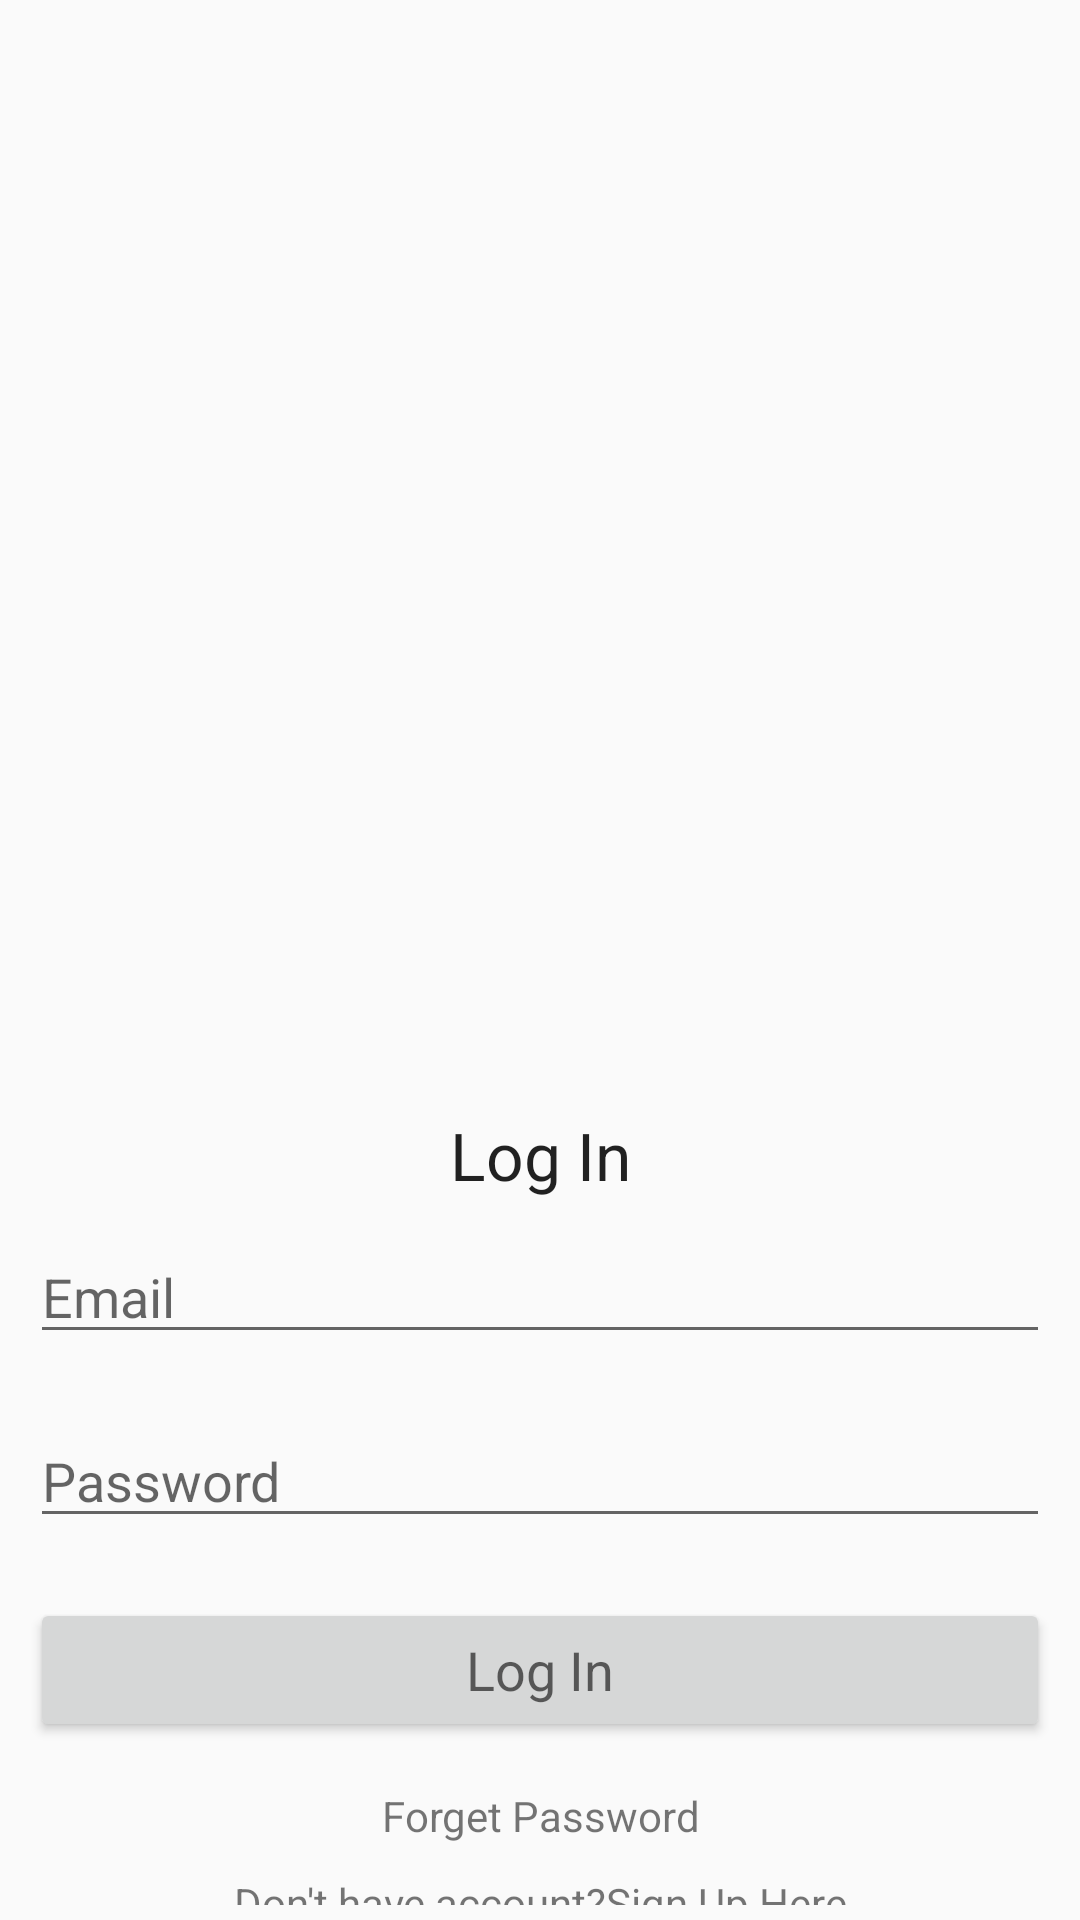

The Android layout XML behind this screen, and the referenced resources:
<!-- AndroidManifest.xml: application theme AppTheme -->
<!-- res/layout/activity_main.xml -->
<?xml version="1.0" encoding="utf-8"?>
<LinearLayout xmlns:android="http://schemas.android.com/apk/res/android"
    xmlns:tools="http://schemas.android.com/tools"
    android:layout_width="match_parent"
    android:layout_height="match_parent"
    android:layout_gravity="center"
    android:orientation="vertical"

    tools:context=".MainActivity">

    <ScrollView
        android:layout_width="match_parent"
        android:layout_height="370dp">


        <LinearLayout
            android:layout_width="match_parent"
            android:layout_height="wrap_content"
            android:gravity="center"
            android:orientation="vertical">


        </LinearLayout>
    </ScrollView>

    <TextView
        android:layout_width="match_parent"
        android:layout_height="30dp"
        android:gravity="center"
        android:text="Log In"
        android:textAppearance="?android:textAppearanceLarge" />

    <EditText
        android:id="@+id/email_login"
        android:layout_width="match_parent"
        android:layout_height="wrap_content"
        android:layout_margin="10dp"
        android:hint="Email" />

    <EditText
        android:id="@+id/password_login"
        android:layout_width="match_parent"
        android:layout_height="wrap_content"
        android:layout_margin="10dp"
        android:hint="Password" />

    <Button
        android:id="@+id/btn_login"
        android:layout_width="match_parent"
        android:layout_height="wrap_content"
        android:layout_margin="10dp"
        android:text="Log In"
        android:textAppearance="?android:textAppearanceMedium" />

    <TextView
        android:id="@+id/forget_password"
        android:layout_width="match_parent"
        android:layout_height="wrap_content"
        android:gravity="center"
        android:padding="5dp"
        android:text="Forget Password" />

    <TextView
        android:id="@+id/signup_reg"
        android:layout_width="match_parent"
        android:layout_height="wrap_content"
        android:gravity="center"
        android:padding="5dp"
        android:text="Don't have account?Sign Up Here" />

</LinearLayout>
<!-- resources referenced by this layout -->
<resources>
  <style name="AppTheme" parent="Theme.AppCompat.Light.NoActionBar">
          
          <item name="colorPrimary">@color/colorPrimary</item>
          <item name="colorPrimaryDark">@color/colorPrimaryDark</item>
          <item name="colorAccent">@color/colorAccent</item>
          <item name="windowActionBar">false</item>
          <item name="windowNoTitle">true</item>
          <item name="drawerArrowStyle">@style/DrawerIconStyle</item>
  
      </style>
  <color name="colorPrimary">#274B6A</color>
  <color name="colorPrimaryDark">#B33C00</color>
  <color name="colorAccent">#CD5022</color>
  <style name="DrawerIconStyle" parent="Widget.AppCompat.DrawerArrowToggle">
          <item name="color">@android:color/white</item>
      </style>
</resources>
